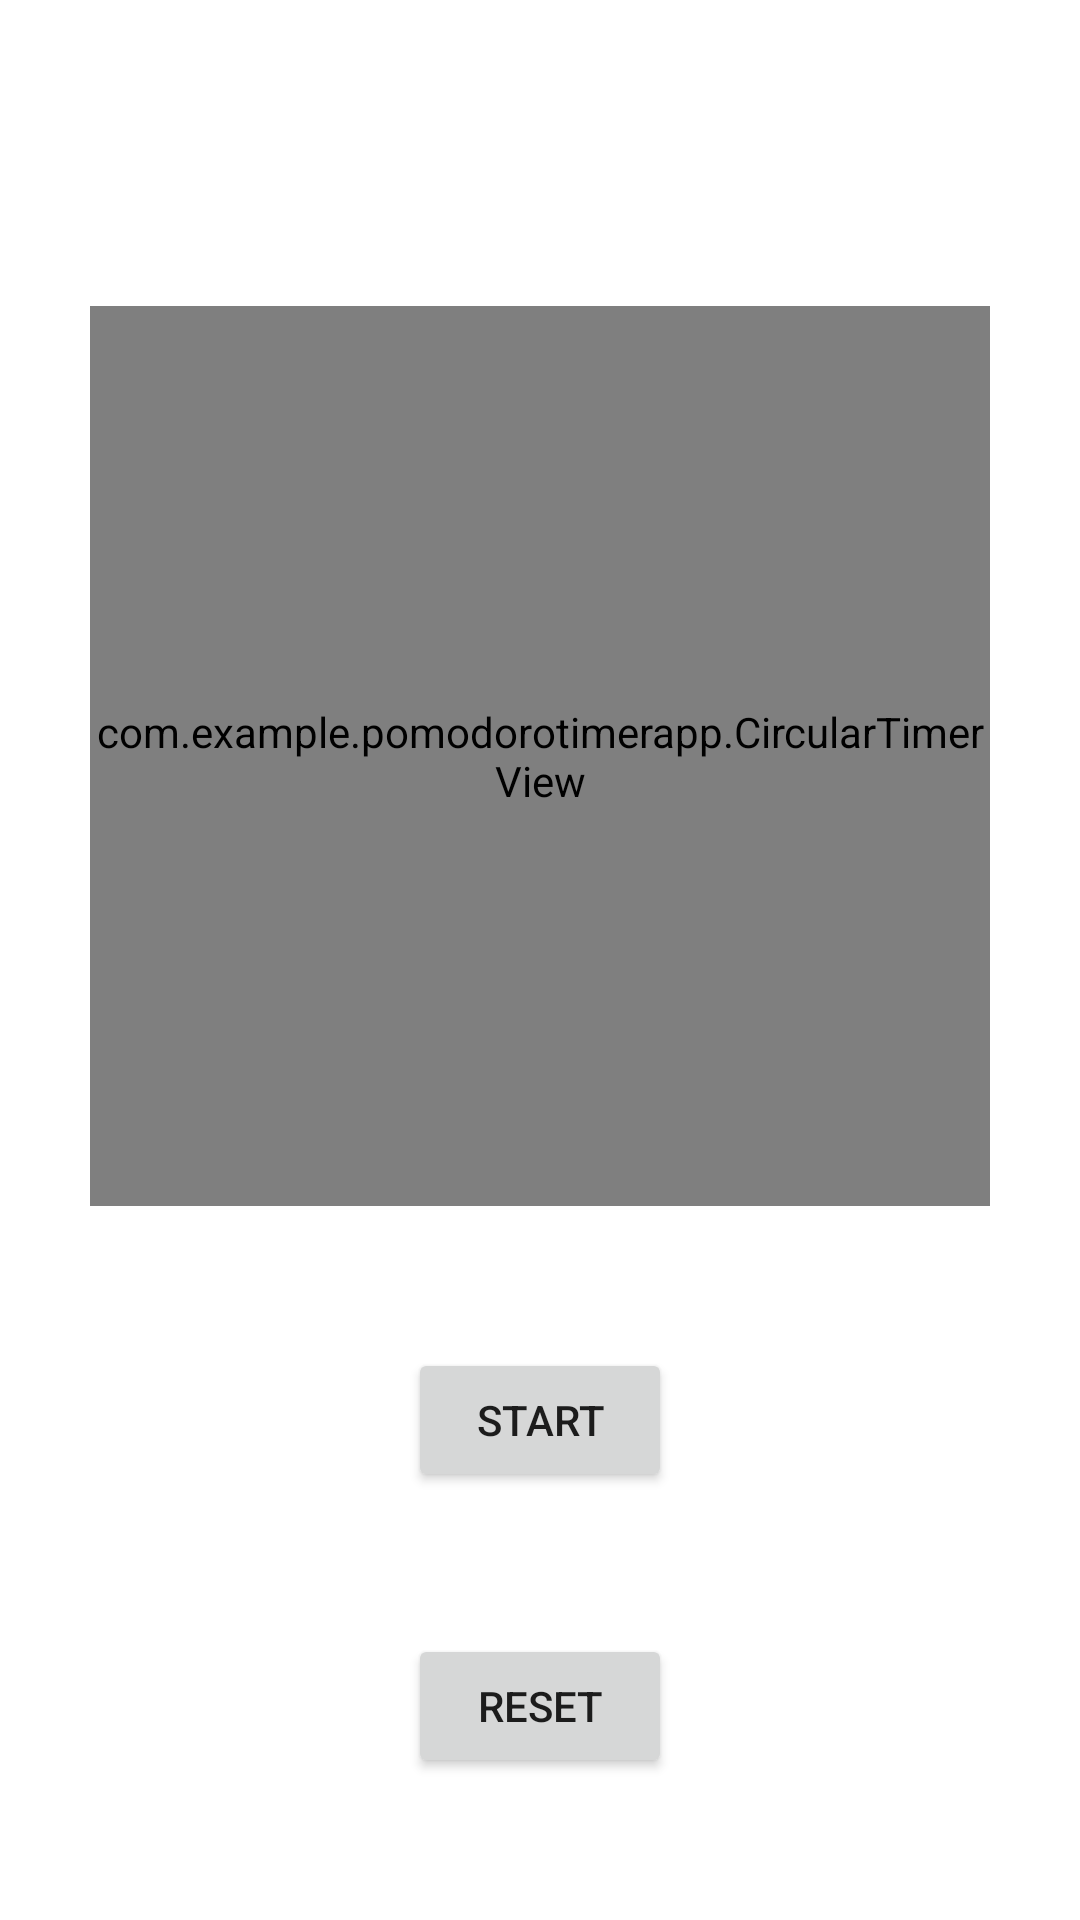

Reconstruct the res/layout file that produces this screen, plus the resources it refers to.
<!-- AndroidManifest.xml: application theme Theme.PomodoroTimerApp -->
<!-- res/layout/fragment_home.xml -->
<?xml version="1.0" encoding="utf-8"?>
<androidx.constraintlayout.widget.ConstraintLayout xmlns:android="http://schemas.android.com/apk/res/android"
    xmlns:app="http://schemas.android.com/apk/res-auto"
    xmlns:tools="http://schemas.android.com/tools"
    android:layout_width="match_parent"
    android:layout_height="match_parent"
    tools:context=".ui.home.HomeFragment">

    <TextView
        android:textColor="@color/black"
        android:id="@+id/text_mode"
        android:layout_width="wrap_content"
        android:layout_height="wrap_content"
        android:textSize="18sp"
        android:textStyle="bold"
        app:layout_constraintBottom_toTopOf="@+id/text_cycle"
        app:layout_constraintEnd_toEndOf="parent"
        app:layout_constraintStart_toStartOf="parent"
        app:layout_constraintTop_toTopOf="parent"
        tools:text="집중 시간" />

    <TextView
        android:textColor="@color/black"
        android:id="@+id/text_cycle"
        android:layout_width="wrap_content"
        android:layout_height="wrap_content"
        android:textSize="18sp"
        app:layout_constraintBottom_toTopOf="@+id/circularTimerView"
        app:layout_constraintEnd_toEndOf="parent"
        app:layout_constraintStart_toStartOf="parent"
        app:layout_constraintTop_toBottomOf="@+id/text_mode"
        tools:text="사이클: 1/4" />

    <com.example.pomodorotimerapp.CircularTimerView
        android:id="@+id/circularTimerView"
        android:layout_width="300dp"
        android:layout_height="300dp"
        app:layout_constraintBottom_toBottomOf="parent"
        app:layout_constraintEnd_toEndOf="parent"
        app:layout_constraintStart_toStartOf="parent"
        app:layout_constraintTop_toTopOf="parent"
        app:layout_constraintVertical_bias="0.3" />

    <TextView
        android:textColor="@color/black"
        android:id="@+id/text_timer"
        android:layout_width="wrap_content"
        android:layout_height="wrap_content"
        android:textSize="60sp"
        android:textStyle="bold"
        app:layout_constraintBottom_toBottomOf="@+id/circularTimerView"
        app:layout_constraintEnd_toEndOf="@+id/circularTimerView"
        app:layout_constraintStart_toStartOf="@+id/circularTimerView"
        app:layout_constraintTop_toTopOf="@+id/circularTimerView"
        tools:text="25:00" />

    <Button
        android:id="@+id/button_start_pause"
        android:layout_width="wrap_content"
        android:layout_height="wrap_content"
        android:text="Start"
        app:layout_constraintBottom_toTopOf="@+id/button_reset"
        app:layout_constraintEnd_toEndOf="parent"
        app:layout_constraintStart_toStartOf="parent"
        app:layout_constraintTop_toBottomOf="@+id/circularTimerView" />

    <Button
        android:id="@+id/button_reset"
        android:layout_width="wrap_content"
        android:layout_height="wrap_content"
        android:text="Reset"
        app:layout_constraintBottom_toBottomOf="parent"
        app:layout_constraintEnd_toEndOf="parent"
        app:layout_constraintStart_toStartOf="parent"
        app:layout_constraintTop_toBottomOf="@+id/button_start_pause" />

</androidx.constraintlayout.widget.ConstraintLayout>
<!-- resources referenced by this layout -->
<resources>
  <style name="Theme.PomodoroTimerApp" parent="Theme.MaterialComponents.DayNight.DarkActionBar">
          
          <item name="colorPrimary">@color/red</item>
          <item name="colorPrimaryVariant">@color/red</item>
          <item name="colorOnPrimary">@color/white</item>
          
          <item name="colorSecondary">@color/teal_200</item>
          <item name="colorSecondaryVariant">@color/teal_700</item>
          <item name="colorOnSecondary">@color/black</item>
          
          <item name="android:statusBarColor">?attr/colorPrimaryVariant</item>
          
          <item name="android:windowBackground">@color/white</item>
          <item name="android:colorBackground">@color/white</item>
      </style>
  <!-- not gathered from this repository: default colours our renderer supplied (Android Studio template values) -->
  <color name="teal_200">#FF03DAC5</color>
  <color name="teal_700">#FF018786</color>
  <color name="black">#FF000000</color>
  <color name="white">#FFFFFFFF</color>
</resources>
